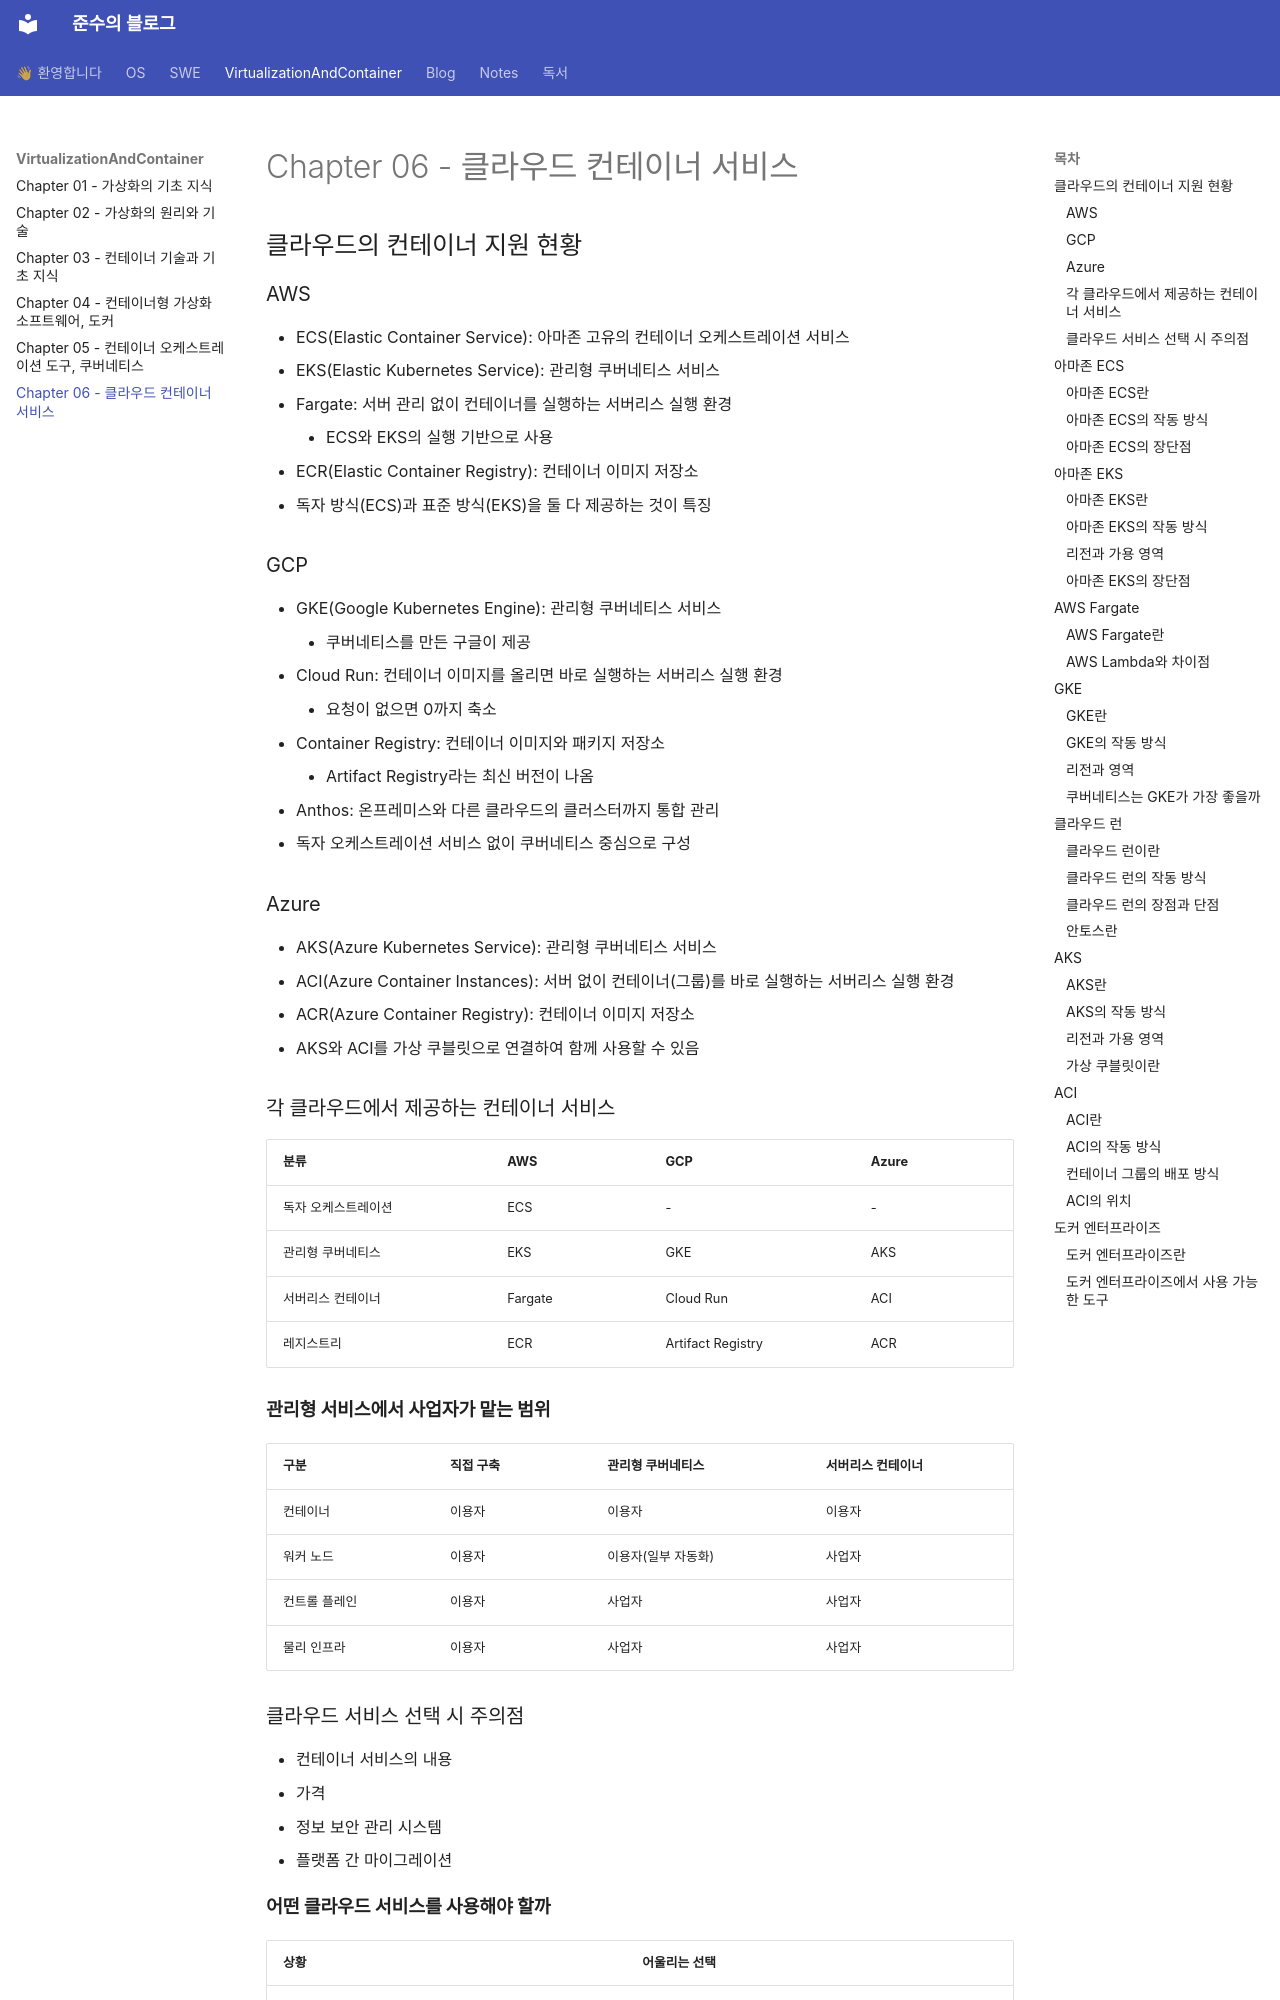

repository: Kskullknight/Log · page: VirtualizationAndContainer/Chapter 06 - 클라우드 컨테이너 서비스/index.html · generator: mkdocs

---
title: "Chapter 06 - 클라우드 컨테이너 서비스"
---

## 클라우드의 컨테이너 지원 현황
### AWS
- ECS(Elastic Container Service): 아마존 고유의 컨테이너 오케스트레이션 서비스
- EKS(Elastic Kubernetes Service): 관리형 쿠버네티스 서비스
- Fargate: 서버 관리 없이 컨테이너를 실행하는 서버리스 실행 환경
	- ECS와 EKS의 실행 기반으로 사용
- ECR(Elastic Container Registry): 컨테이너 이미지 저장소
- 독자 방식(ECS)과 표준 방식(EKS)을 둘 다 제공하는 것이 특징

### GCP
- GKE(Google Kubernetes Engine): 관리형 쿠버네티스 서비스
	- 쿠버네티스를 만든 구글이 제공
- Cloud Run: 컨테이너 이미지를 올리면 바로 실행하는 서버리스 실행 환경
	- 요청이 없으면 0까지 축소
- Container Registry: 컨테이너 이미지와 패키지 저장소
	- Artifact Registry라는 최신 버전이 나옴
- Anthos: 온프레미스와 다른 클라우드의 클러스터까지 통합 관리
- 독자 오케스트레이션 서비스 없이 쿠버네티스 중심으로 구성

### Azure
- AKS(Azure Kubernetes Service): 관리형 쿠버네티스 서비스
- ACI(Azure Container Instances): 서버 없이 컨테이너(그룹)를 바로 실행하는 서버리스 실행 환경
- ACR(Azure Container Registry): 컨테이너 이미지 저장소
- AKS와 ACI를 가상 쿠블릿으로 연결하여 함께 사용할 수 있음

### 각 클라우드에서 제공하는 컨테이너 서비스

| 분류         | AWS     | GCP               | Azure |
| ---------- | ------- | ----------------- | ----- |
| 독자 오케스트레이션 | ECS     | -                 | -     |
| 관리형 쿠버네티스  | EKS     | GKE               | AKS   |
| 서버리스 컨테이너  | Fargate | Cloud Run         | ACI   |
| 레지스트리      | ECR     | Artifact Registry | ACR   |

#### 관리형 서비스에서 사업자가 맡는 범위

| 구분      | 직접 구축 | 관리형 쿠버네티스   | 서버리스 컨테이너 |
| ------- | ----- | ----------- | --------- |
| 컨테이너    | 이용자   | 이용자         | 이용자       |
| 워커 노드   | 이용자   | 이용자(일부 자동화) | 사업자       |
| 컨트롤 플레인 | 이용자   | 사업자         | 사업자       |
| 물리 인프라  | 이용자   | 사업자         | 사업자       |


### 클라우드 서비스 선택 시 주의점
- 컨테이너 서비스의 내용
- 가격
- 정보 보안 관리 시스템
- 플랫폼 간 마이그레이션
